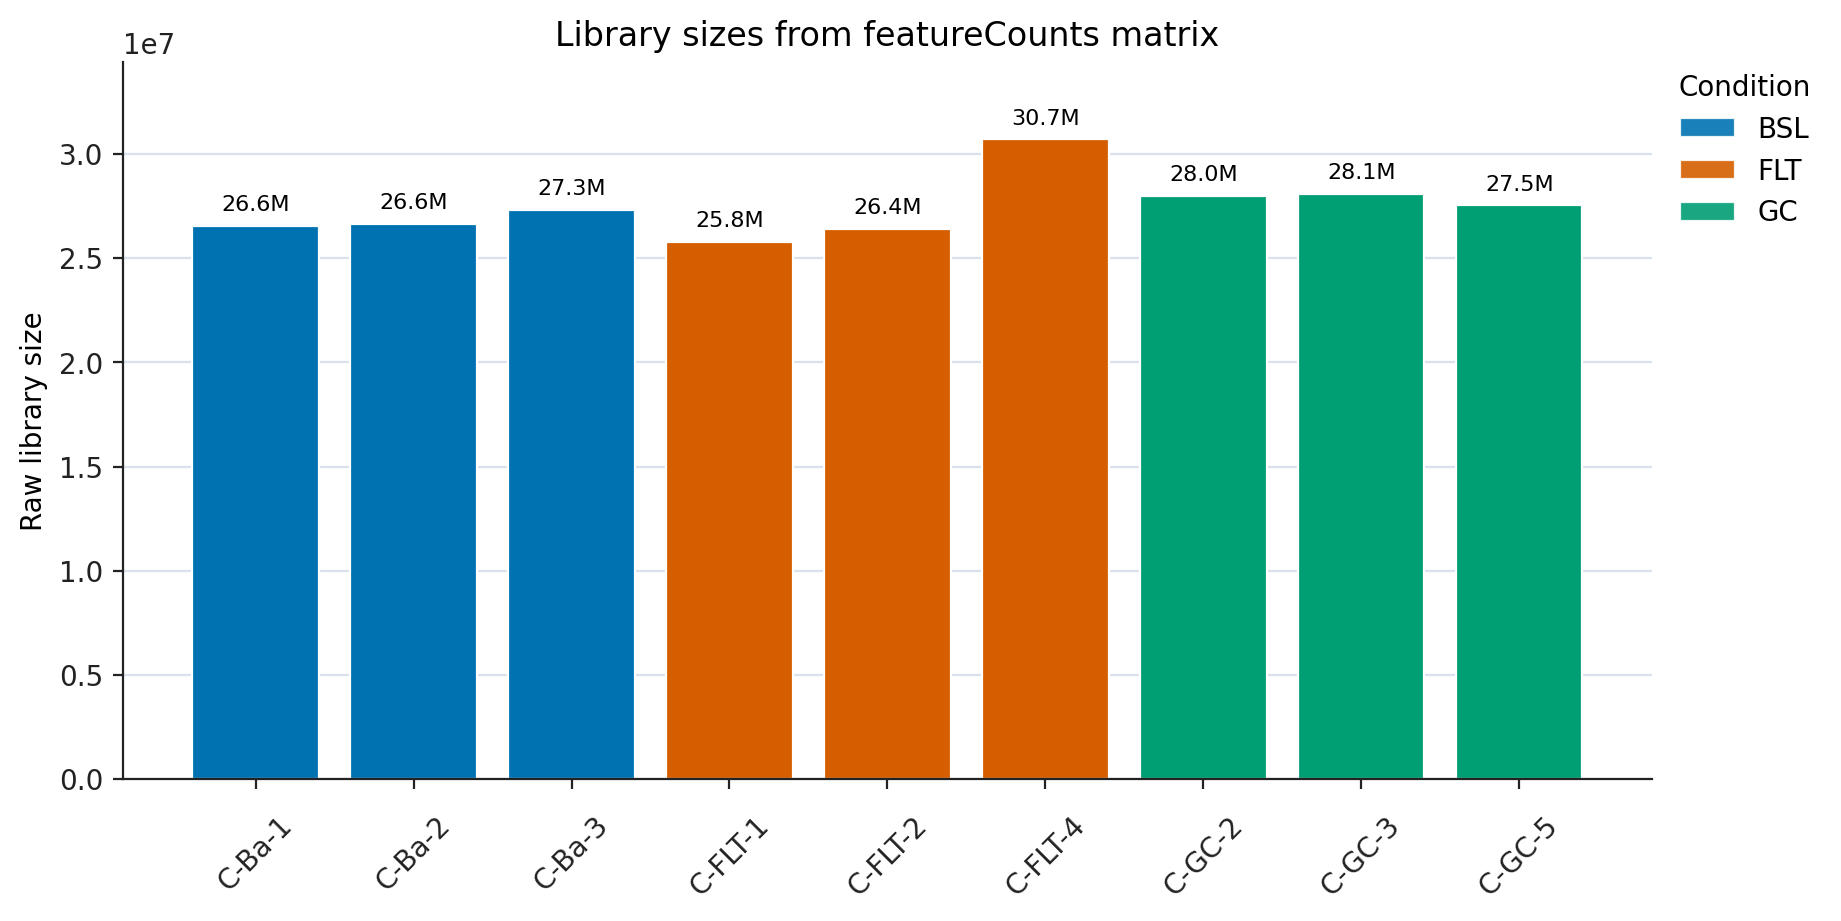

Data behind this chart, as committed beside it:
	condition	replicate	library_size
C-Ba-1	BSL	1	26564073
C-Ba-2	BSL	2	26641867
C-Ba-3	BSL	3	27323293
C-FLT-1	FLT	1	25781687
C-FLT-2	FLT	2	26404701
C-FLT-4	FLT	4	30709727
C-GC-2	GC	2	28008725
C-GC-3	GC	3	28091124
C-GC-5	GC	5	27536135
